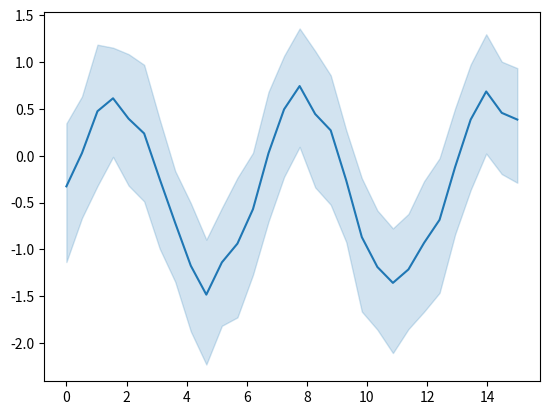

The matplotlib source for this figure:
%matplotlib inline

# [redacted]
# License: BSD 3 clause

from __future__ import division, absolute_import, print_function


import numpy as np
import seaborn as sns
import matplotlib.pyplot as plt

# Enforce the use of default set style

# Create a noisy periodic dataset
y_array = np.array([])
x_array = np.array([])
rs = np.random.RandomState(8)
for _ in range(15):
    x = np.linspace(0, 30 / 2, 30)
    y = np.sin(x) + rs.normal(0, 1.5) + rs.normal(0, .3, 30)
    y_array = np.append(y_array, y)
    x_array = np.append(x_array, x)

# Plot the average over replicates with confidence interval
sns.lineplot(y=y_array, x=x_array)
# to avoid text output
plt.show()